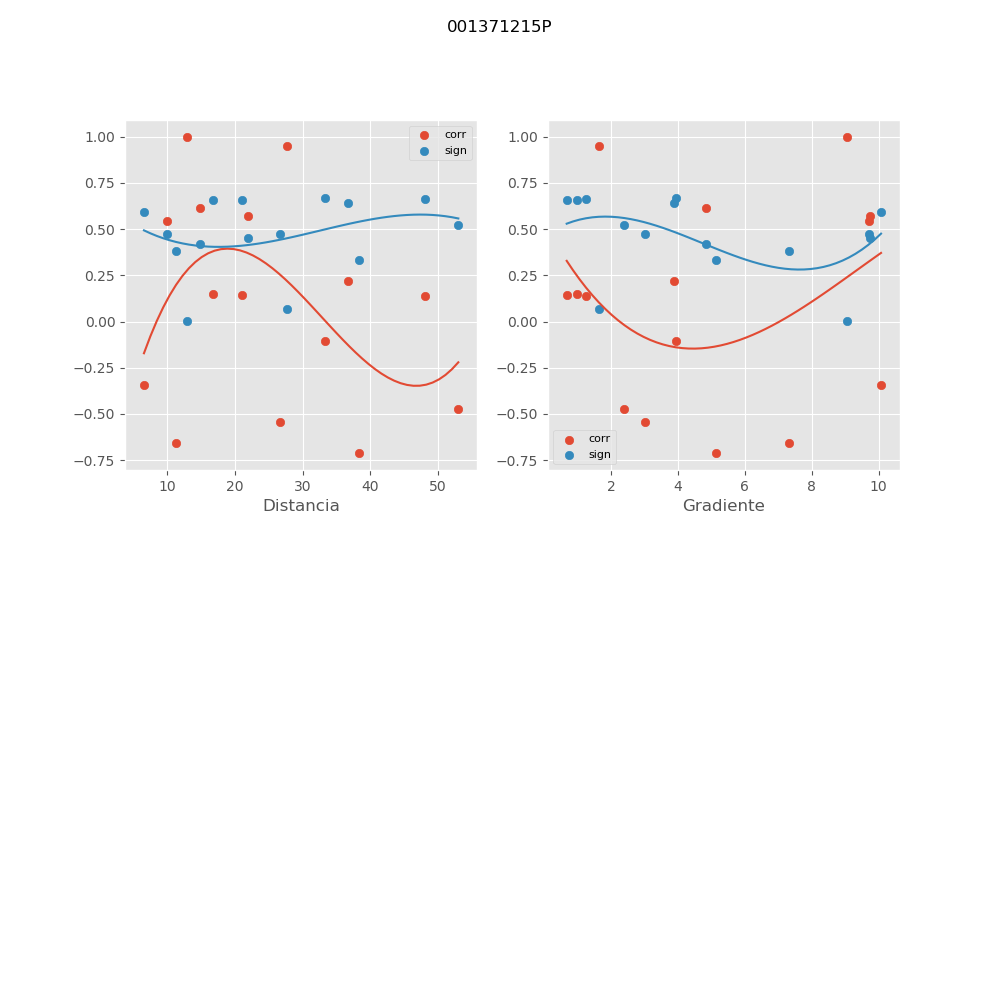

Values plotted in this chart, from the file beside it:
, mx_co, mx_di, mx_gr, mx_si
0, -0.344, 6.565, 10.08, 0.5947
1, 0.1504, 16.81, 0.9893, 0.6592
2, -0.5431, 26.75, 2.997, 0.4756
3, -0.7085, 38.41, 5.135, 0.3359
4, -0.4717, 53.03, 2.371, 0.5244
5, -0.6581, 11.3, 7.322, 0.3824
6, 0.145, 20.99, 0.6669, 0.6603
7, -0.1033, 33.27, 3.941, 0.6673
8, 0.136, 48.05, 1.24, 0.662
9, 0.5452, 9.945, 9.73, 0.474
10, 0.5724, 21.96, 9.737, 0.4535
11, 0.222, 36.75, 3.873, 0.6412
12, 0.9962, 12.95, 9.044, 0.005065
13, 0.9482, 27.65, 1.648, 0.06801
14, 0.6122, 14.82, 4.828, 0.4217
